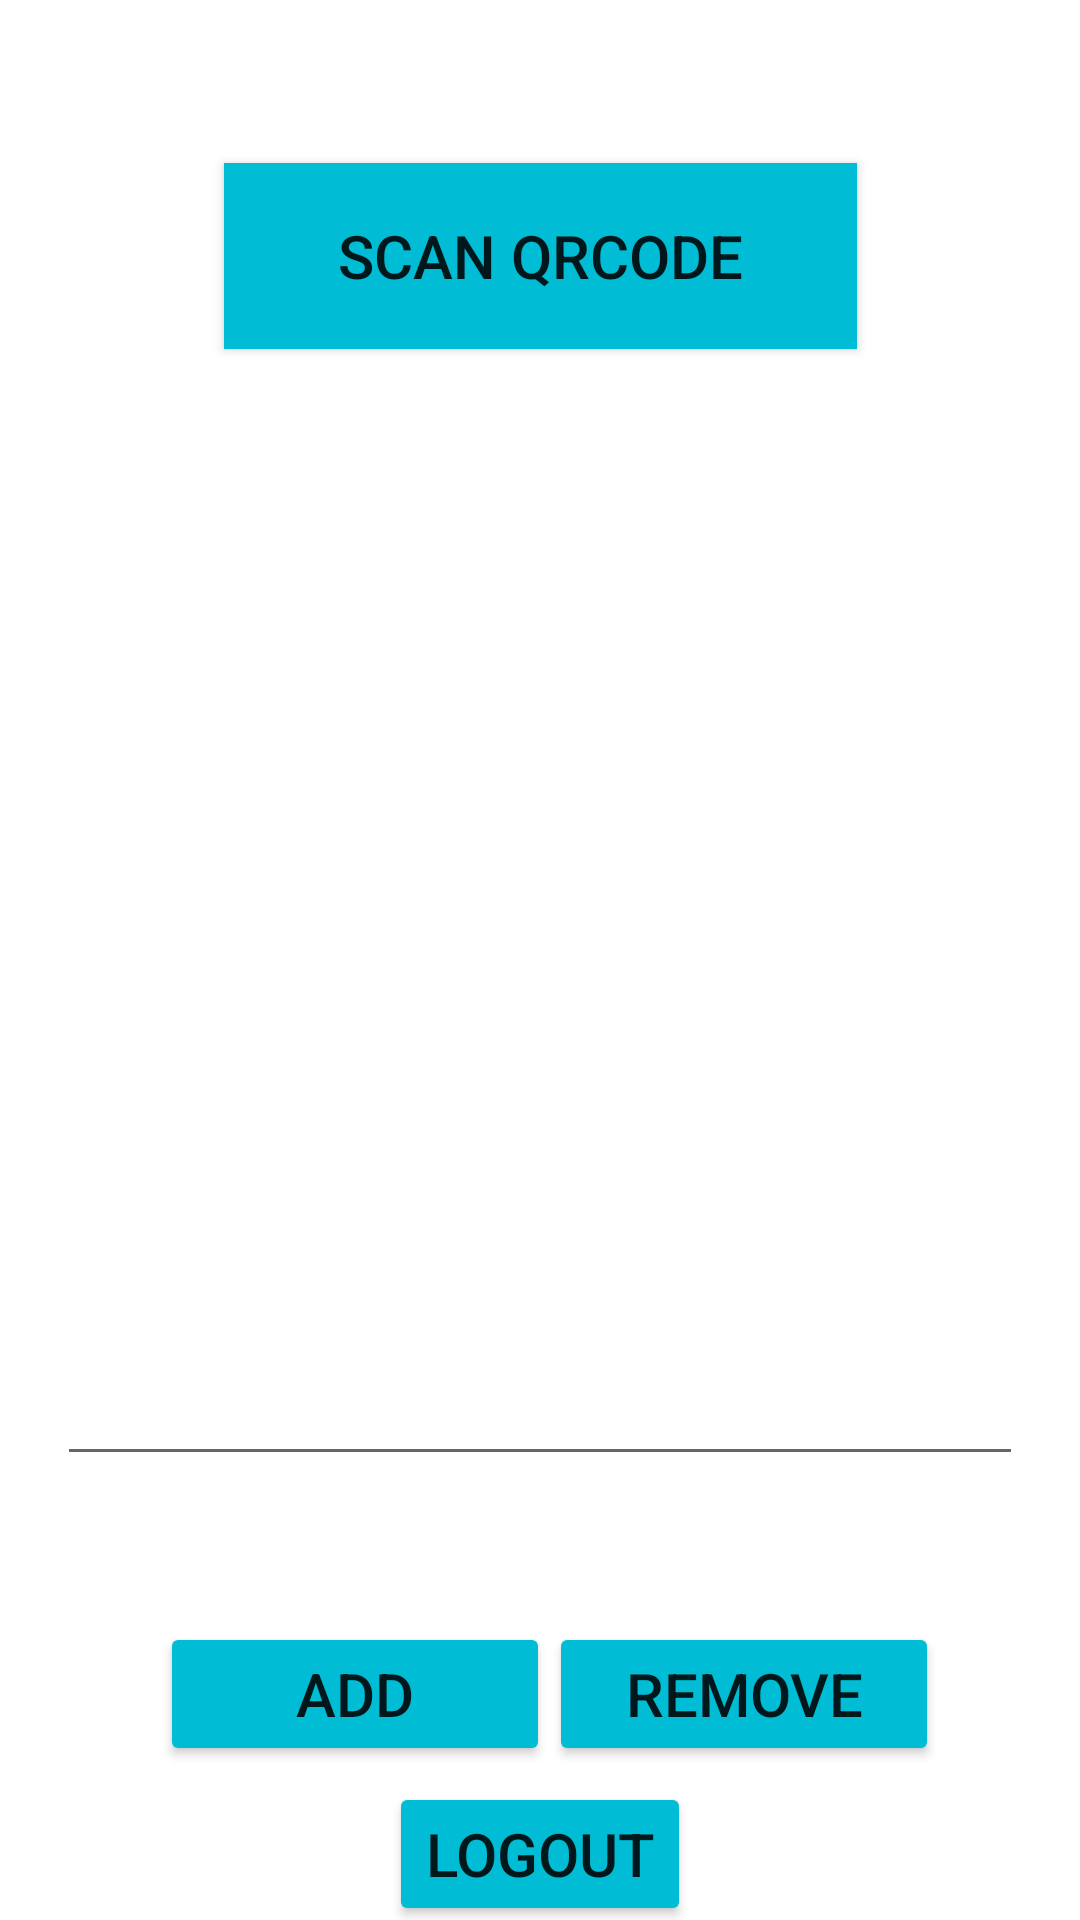

Produce the Android XML layout that renders to this screen, including the resource entries it uses.
<!-- AndroidManifest.xml: application theme Theme.EDAI -->
<!-- res/layout/activity_scanqr.xml -->
<?xml version="1.0" encoding="utf-8"?>
<androidx.constraintlayout.widget.ConstraintLayout xmlns:android="http://schemas.android.com/apk/res/android"
    xmlns:app="http://schemas.android.com/apk/res-auto"
    xmlns:tools="http://schemas.android.com/tools"
    android:layout_width="match_parent"
    android:layout_height="match_parent"
    android:background="@drawable/app_bg"
    tools:context=".scanqr">

    <Button
        android:id="@+id/scanbtn"
        android:layout_width="211dp"
        android:layout_height="62dp"
        android:background="#00BCD4"
        android:backgroundTint="#00BCD4"
        android:onClick="scanqrcode"
        android:text="Scan QRCode"
        android:textSize="20sp"
        app:cornerRadius="50dp"
        app:layout_constraintBottom_toBottomOf="parent"
        app:layout_constraintEnd_toEndOf="parent"
        app:layout_constraintStart_toStartOf="parent"
        app:layout_constraintTop_toTopOf="parent"
        app:layout_constraintVertical_bias="0.094" />

    <TextView
        android:id="@+id/scantext"
        android:layout_width="wrap_content"
        android:layout_height="wrap_content"
        android:layout_marginTop="10dp"
        android:textColor="@color/white"
        android:textSize="20sp"
        android:textStyle="bold"
        app:layout_constraintBottom_toBottomOf="parent"
        app:layout_constraintEnd_toEndOf="parent"
        app:layout_constraintHorizontal_bias="0.5"
        app:layout_constraintStart_toStartOf="parent"
        app:layout_constraintTop_toBottomOf="@+id/scanbtn"
        app:layout_constraintVertical_bias="0.01" />

    <EditText
        android:id="@+id/productspecdisplay"
        android:layout_width="322dp"
        android:layout_height="237dp"
        android:layout_marginStart="101dp"
        android:layout_marginTop="30dp"
        android:layout_marginEnd="101dp"
        android:layout_marginBottom="150dp"
        android:ems="10"
        android:gravity="start|top"
        android:inputType="textMultiLine"
        android:textAllCaps="true"
        android:textColor="#FAF4F4"
        app:layout_constraintBottom_toBottomOf="parent"
        app:layout_constraintEnd_toEndOf="parent"
        app:layout_constraintHorizontal_bias="0.5"
        app:layout_constraintStart_toStartOf="parent"
        app:layout_constraintTop_toBottomOf="@+id/productspecview"
        app:layout_constraintVertical_bias="0.529" />

    <TextView
        android:id="@+id/productspecview"
        android:layout_width="wrap_content"
        android:layout_height="wrap_content"
        android:layout_marginStart="45dp"
        android:layout_marginTop="10dp"
        android:layout_marginEnd="36dp"
        android:text="Product Specifications :"
        android:textAllCaps="true"
        android:textColor="#FFFFFF"
        android:textSize="24sp"
        android:textStyle="bold"
        android:visibility="invisible"
        app:layout_constraintBottom_toBottomOf="parent"
        app:layout_constraintEnd_toEndOf="parent"
        app:layout_constraintHorizontal_bias="0.5"
        app:layout_constraintStart_toStartOf="parent"
        app:layout_constraintTop_toBottomOf="@+id/scantext"
        app:layout_constraintVertical_bias="0.059" />

    <Button
        android:id="@+id/addbtn"
        android:layout_width="130dp"
        android:layout_height="48dp"
        android:layout_marginStart="50dp"
        android:layout_marginTop="50dp"
        android:layout_marginEnd="159dp"
        android:layout_marginBottom="80dp"
        android:backgroundTint="#00BCD4"
        android:onClick="add_to_database"
        android:text="Add"
        android:textSize="20sp"
        app:cornerRadius="50dp"
        app:layout_constraintBottom_toBottomOf="parent"
        app:layout_constraintEnd_toEndOf="parent"
        app:layout_constraintHorizontal_bias="0.152"
        app:layout_constraintStart_toStartOf="parent"
        app:layout_constraintTop_toBottomOf="@+id/productspecdisplay"
        app:layout_constraintVertical_bias="0.048"
        tools:visibility="invisible" />

    <Button
        android:id="@+id/rembtn"
        android:layout_width="130dp"
        android:layout_height="48dp"
        android:layout_marginTop="50dp"
        android:layout_marginBottom="80dp"
        android:backgroundTint="#00BCD4"
        android:onClick="delete_from_database"
        android:text="Remove"
        android:textSize="20sp"
        app:cornerRadius="50dp"
        app:layout_constraintBottom_toBottomOf="parent"
        app:layout_constraintEnd_toEndOf="parent"
        app:layout_constraintHorizontal_bias="0.795"
        app:layout_constraintStart_toStartOf="parent"
        app:layout_constraintTop_toBottomOf="@+id/productspecdisplay"
        app:layout_constraintVertical_bias="0.048"
        tools:visibility="invisible" />

    <Button
        android:id="@+id/buttonLogout"
        android:layout_width="wrap_content"
        android:layout_height="wrap_content"
        android:layout_marginTop="30dp"
        android:layout_marginBottom="20dp"
        android:backgroundTint="#00BCD4"
        android:text="Logout"
        android:textSize="20sp"
        app:cornerRadius="50dp"
        app:layout_constraintBottom_toBottomOf="parent"
        app:layout_constraintEnd_toEndOf="parent"
        app:layout_constraintStart_toStartOf="parent"
        app:layout_constraintTop_toBottomOf="@+id/addbtn"
        app:layout_constraintVertical_bias="0.533"
        tools:visibility="invisible" />

</androidx.constraintlayout.widget.ConstraintLayout>
<!-- resources referenced by this layout -->
<resources>
  <style name="Theme.EDAI" parent="Theme.MaterialComponents.DayNight.NoActionBar">
          
          <item name="colorPrimary">@color/purple_500</item>
          <item name="colorPrimaryVariant">@color/purple_700</item>
          <item name="colorOnPrimary">@color/white</item>
          
          <item name="colorSecondary">@color/teal_200</item>
          <item name="colorSecondaryVariant">@color/teal_700</item>
          <item name="colorOnSecondary">@color/black</item>
          
          <item name="android:statusBarColor" tools:targetApi="l">?attr/colorPrimaryVariant</item>
          
      </style>
  <!-- not gathered from this repository: default colours our renderer supplied (Android Studio template values) -->
  <color name="purple_500">#FF6200EE</color>
  <color name="purple_700">#FF3700B3</color>
  <color name="teal_200">#FF03DAC5</color>
  <color name="teal_700">#FF018786</color>
  <color name="black">#FF000000</color>
  <color name="white">#FFFFFFFF</color>
</resources>
